Run: headless pygame with SDL's dummy video driver; simulated clock (each Clock.tick advances the game by its frame time, no real sleeping); random seed 0; keys injected as events and as key.get_pressed() state; mouse plan: one left click at the window centre at the start of phase 2, then a move to the lower-right quarter at the start of phase 3.
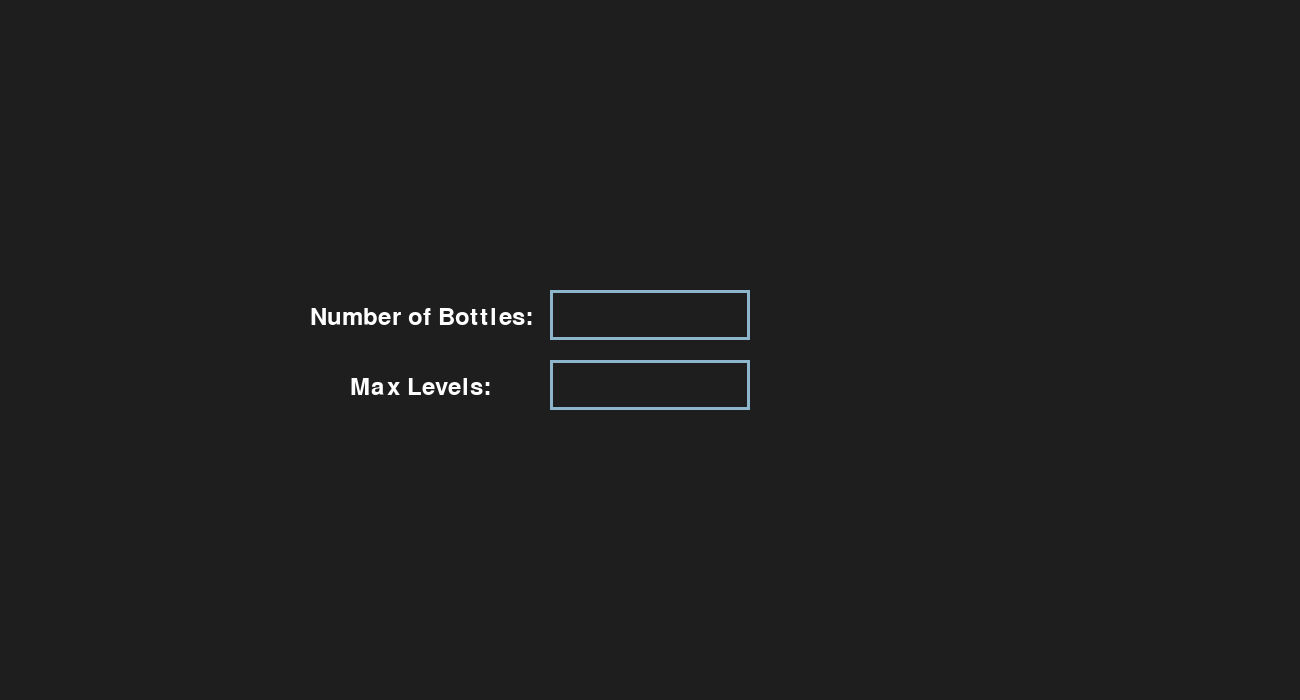
Frame 1 of 4 · flips 1–60 · no input
Frame 2 of 4 · flips 61–180 · clicked the window centre · tapped SPACE, RETURN · held RIGHT (→), D · screen unchanged from frame 1, image omitted
Frame 3 of 4 · flips 181–300 · moved the mouse to the lower-right quarter · held DOWN (↓), S · screen unchanged from frame 2, image omitted
Frame 4 of 4 · flips 301–420 · held LEFT (←), A, UP (↑), W · screen unchanged from frame 3, image omitted

The pygame program that drew these frames:

import pygame
import sys
from collections import deque
import copy

pygame.init()

# Constants
SCREEN_WIDTH = 1300
SCREEN_HEIGHT = 700
BOTTLE_WIDTH = 60
BOTTLE_HEIGHT = 200
LEVEL_HEIGHT = 40
MARGIN = 20

# Base colors

COLORS = {
    'r': (255, 0, 0),
    'g': (0, 255, 0),
    'b': (0, 0, 255),
    'y': (255, 255, 0),
    'p': (255, 0, 255),
    'o': (255, 165, 0),
    'w': (255, 255, 255),
    'k': (0, 0, 0)
}
# Extra colors for uppercase letters (alt shades)

EXTRA_COLORS = {
    'B': (150, 75, 0),    # Brown
    'G': (0, 128, 0),     # Dark Green
    'Y': (200, 200, 0),   # Mustard Yellow
    'P': (128, 0, 128),   # Purple
    'O': (255, 140, 0),   # Dark Orange
    'W': (220, 220, 220), # Light Gray
    'K': (50, 50, 50)     # Dark Gray
}

def get_color(letter):
    # Return the extra color if available, otherwise, return the base color
    if letter in EXTRA_COLORS:
        return EXTRA_COLORS[letter]
    else:
        return COLORS.get(letter.lower(), (128, 128, 128))

# ------------------------------
# Settings screen for user input
# ------------------------------
def get_settings():
    screen = pygame.display.set_mode((SCREEN_WIDTH, SCREEN_HEIGHT))
    pygame.display.set_caption("Enter Puzzle Settings")
    font = pygame.font.Font(None, 36)
    input_box1 = pygame.Rect(SCREEN_WIDTH//2 - 100, SCREEN_HEIGHT//2 - 60, 200, 50)
    input_box2 = pygame.Rect(SCREEN_WIDTH//2 - 100, SCREEN_HEIGHT//2 + 10, 200, 50)
    color_inactive = pygame.Color('lightskyblue3')
    color_active = pygame.Color('dodgerblue2')
    color1 = color_inactive
    color2 = color_inactive
    active1 = False
    active2 = False
    text1 = ''
    text2 = ''
    done = False
    while not done:
        for event in pygame.event.get():
            if event.type == pygame.QUIT:
                pygame.quit()
                sys.exit()
            if event.type == pygame.MOUSEBUTTONDOWN:
                if input_box1.collidepoint(event.pos):
                    active1 = True
                    active2 = False
                elif input_box2.collidepoint(event.pos):
                    active2 = True
                    active1 = False
                else:
                    active1 = False
                    active2 = False
                color1 = color_active if active1 else color_inactive
                color2 = color_active if active2 else color_inactive
            if event.type == pygame.KEYDOWN:
                if active1:
                    if event.key == pygame.K_RETURN:
                        active1 = False
                    elif event.key == pygame.K_BACKSPACE:
                        text1 = text1[:-1]
                    else:
                        text1 += event.unicode
                elif active2:
                    if event.key == pygame.K_RETURN:
                        active2 = False
                    elif event.key == pygame.K_BACKSPACE:
                        text2 = text2[:-1]
                    else:
                        text2 += event.unicode
                if event.key == pygame.K_TAB:
                    active1, active2 = active2, active1
                    color1 = color_active if active1 else color_inactive
                    color2 = color_active if active2 else color_inactive
                # If Enter is pressed and both fields are filled, finish input
                if event.key == pygame.K_RETURN and not active1 and not active2 and text1 and text2:
                    done = True

        screen.fill((30, 30, 30))
        txt_surface1 = font.render("Number of Bottles:              " + text1, True, (255, 255, 255))
        txt_surface2 = font.render("Max Levels:                    " + text2, True, (255, 255, 255))
        screen.blit(txt_surface1, (input_box1.x - 240, input_box1.y - -15))
        screen.blit(txt_surface2, (input_box2.x - 200, input_box2.y - -15))
        pygame.draw.rect(screen, color1, input_box1, 3)
        pygame.draw.rect(screen, color2, input_box2, 3)
        pygame.display.flip()
    try:
        num_bottles = int(text1)
        max_levels = int(text2)
    except:
        num_bottles = 5
        max_levels = 4
    return num_bottles, max_levels

# ------------------------------
# Pygame Bottle Builder Interface
# ------------------------------
class BottleBuilder:
    def __init__(self, num_bottles, max_levels):
        self.screen = pygame.display.set_mode((SCREEN_WIDTH, SCREEN_HEIGHT))
        pygame.display.set_caption("Water Sort Puzzle Builder")
        
        self.num_bottles = num_bottles
        self.max_levels = max_levels
        self.bottles = [[] for _ in range(num_bottles)]
        self.selected_bottle = 0
        self.running = True
        self.confirmed = False
        
        self.font = pygame.font.Font(None, 36)
        
        # Bottle positions
        self.bottle_positions = []
        start_x = (SCREEN_WIDTH - (num_bottles * (BOTTLE_WIDTH + MARGIN))) // 2
        for i in range(num_bottles):
            x = start_x + i * (BOTTLE_WIDTH + MARGIN)
            y = SCREEN_HEIGHT // 1.3 - BOTTLE_HEIGHT // 2
            self.bottle_positions.append((x, y))
        
    def draw(self):
        self.screen.fill((30, 30, 30))
        
        # instructions
        instructions = [
            "Type colors (r, g, b, y, p, o, w, k). Use capital letters for alternative shades.",
            "Example: Capital B for brown, Capital G for dark green, etc. more colors in the codes' comments",
            "Backspace: Delete last color | Enter: Confirm",
            f"Bottle {self.selected_bottle+1} selected"
        ]
        for idx, line in enumerate(instructions):
            text = self.font.render(line, True, (255, 255, 255))
            self.screen.blit(text, (20, 20 + idx * 30))
        
        # Bottles
        for i, (x, y) in enumerate(self.bottle_positions):
            # Bottle outline
            pygame.draw.rect(self.screen, (255, 255, 255), (x, y, BOTTLE_WIDTH, BOTTLE_HEIGHT), 2)
            
            # Bottle selected highlight
            if i == self.selected_bottle:
                pygame.draw.rect(self.screen, (255, 255, 0), (x-5, y-5, BOTTLE_WIDTH+10, BOTTLE_HEIGHT+10), 2)
            
            # Liquid levels using get_color
            for l, color in enumerate(reversed(self.bottles[i])):
                pygame.draw.circle(self.screen, get_color(color), 
                    (x + BOTTLE_WIDTH//2, y + BOTTLE_HEIGHT - (l * LEVEL_HEIGHT) - LEVEL_HEIGHT//2),
                    BOTTLE_WIDTH//2 - 5)
        
        pygame.display.flip()
    
    def handle_input(self):
        for event in pygame.event.get():
            if event.type == pygame.QUIT:
                self.running = False
                pygame.quit()
                sys.exit()
                
            if event.type == pygame.KEYDOWN:
                if event.key == pygame.K_RETURN:
                    self.confirmed = True
                    self.running = False
                elif event.key == pygame.K_BACKSPACE:
                    if len(self.bottles[self.selected_bottle]) > 0:
                        self.bottles[self.selected_bottle].pop()
                elif event.unicode:
                    # If the key pressed is in the extra colors (e.g., capital letters), add it directly.
                    if event.unicode in EXTRA_COLORS:
                        if len(self.bottles[self.selected_bottle]) < self.max_levels:
                            self.bottles[self.selected_bottle].append(event.unicode)
                    # Otherwise, check for regular colors (using lowercase).
                    elif event.unicode.lower() in COLORS:
                        if len(self.bottles[self.selected_bottle]) < self.max_levels:
                            self.bottles[self.selected_bottle].append(event.unicode.lower())
                        
            if event.type == pygame.MOUSEBUTTONDOWN:
                x, y = pygame.mouse.get_pos()
                for i, (bx, by) in enumerate(self.bottle_positions):
                    if bx <= x <= bx + BOTTLE_WIDTH and by <= y <= by + BOTTLE_HEIGHT:
                        self.selected_bottle = i
    
    # special code 👻👻
    def build_special_code(self):
        codes = []
        for bottle in self.bottles:
            if not bottle:
                codes.append('_')
            else:
                codes.append(''.join(bottle))
        return ','.join(codes)

# ------------------------------
# Puzzle Solving Functions
# ------------------------------
def is_goal_state(state):
    for bottle in state:
        if len(bottle) > 0 and len(set(bottle)) != 1:
            return False
    return True

def can_pour(source, destination, max_levels):
    if not source:
        return False
    if not destination:
        return True
    return source[-1] == destination[-1] and len(destination) < max_levels

def get_possible_moves(state, max_levels):
    moves = []
    for i in range(len(state)):
        for j in range(len(state)):
            if i != j and can_pour(state[i], state[j], max_levels):
                moves.append((i, j))
    return moves

def pour(source, destination):
    destination.append(source.pop())

def print_bottles(state):
    print("\nCurrent State:")
    for i, bottle in enumerate(state):
        print(f"Bottle {i+1}: {bottle}")
    print()

def solve_puzzle(initial_state, max_levels):
    queue = deque()
    queue.append((initial_state, []))
    visited = set()

    while queue:
        current_state, path = queue.popleft()
        if is_goal_state(current_state):
            return path
        state_key = tuple(tuple(bottle) for bottle in current_state)
        if state_key in visited:
            continue
        visited.add(state_key)
        for i, j in get_possible_moves(current_state, max_levels):
            if not current_state[i]:
                continue
            new_state = [bottle.copy() for bottle in current_state]
            pour(new_state[i], new_state[j])
            source_color = current_state[i][-1] if current_state[i] else "empty"
            dest_color = current_state[j][-1] if current_state[j] else "empty"
            queue.append((new_state, path + [(i, j, source_color, dest_color)]))
    return None

def decode_special_code(code, num_bottles):
    state = []
    bottles = code.split(',')
    for i in range(num_bottles):
        if i < len(bottles) and bottles[i].strip() != '_':
            state.append(list(bottles[i].strip()))
        else:
            state.append([])
    return state

# ------------------------------
# Main Function
# ------------------------------
def main():
    # Puzzle sttings
    num_bottles, max_levels = get_settings()

    # Run builder interface
    builder = BottleBuilder(num_bottles, max_levels)
    while builder.running:
        builder.handle_input()
        builder.draw()
    
    if builder.confirmed:
        # Generate special code
        special_code = builder.build_special_code()
        # Fix the special code by reversing each bottle's string to get the correct order (this was because of a mess up i did earlier by reversing all colors on the builder 😭)
        fixed_parts = []
        for part in special_code.split(','):
            if part.strip() != '_':
                fixed_parts.append(part.strip()[::-1])
            else:
                fixed_parts.append('_')
        fixed_special_code = ','.join(fixed_parts)
        full_code = f"{fixed_special_code},{max_levels},{num_bottles}"
        print(f"Generated Special Code: {full_code}")
        
        # Waiting message
        builder.screen.fill((30, 30, 30))
        wait_text = builder.font.render("Wait a second while the solution is being generated :)", True, (255,255,255))
        builder.screen.blit(wait_text, (SCREEN_WIDTH//2 - wait_text.get_width()//2, SCREEN_HEIGHT//2))
        pygame.display.flip()
        
        # Decode special code to initial state
        initial_state = decode_special_code(fixed_special_code, num_bottles)
        print_bottles(initial_state)
        
        # Solve the puzzle
        solution = solve_puzzle(initial_state, max_levels)
        
        # Enumerate and print solution
        if solution:
            print("\nSolution Steps:")
            for step_num, step in enumerate(solution, start=1):
                source_bottle = step[0] + 1
                dest_bottle = step[1] + 1
                source_color = step[2][0] if step[2] != "empty" else "e"
                dest_color = step[3][0] if step[3] != "empty" else "e"
                print(f"{step_num}. {source_bottle}{source_color} -> {dest_bottle}{dest_color}")
        else:
            print("No solution found!")

if __name__ == "__main__":
    main()
    
# --------------------------------------------------------------------------------------------------------
# Enjoy while its not patched oon these trash offerwall puzzle games, feel free to optimize it in any way
#---------------------------------------------------------------------------------------------------------
